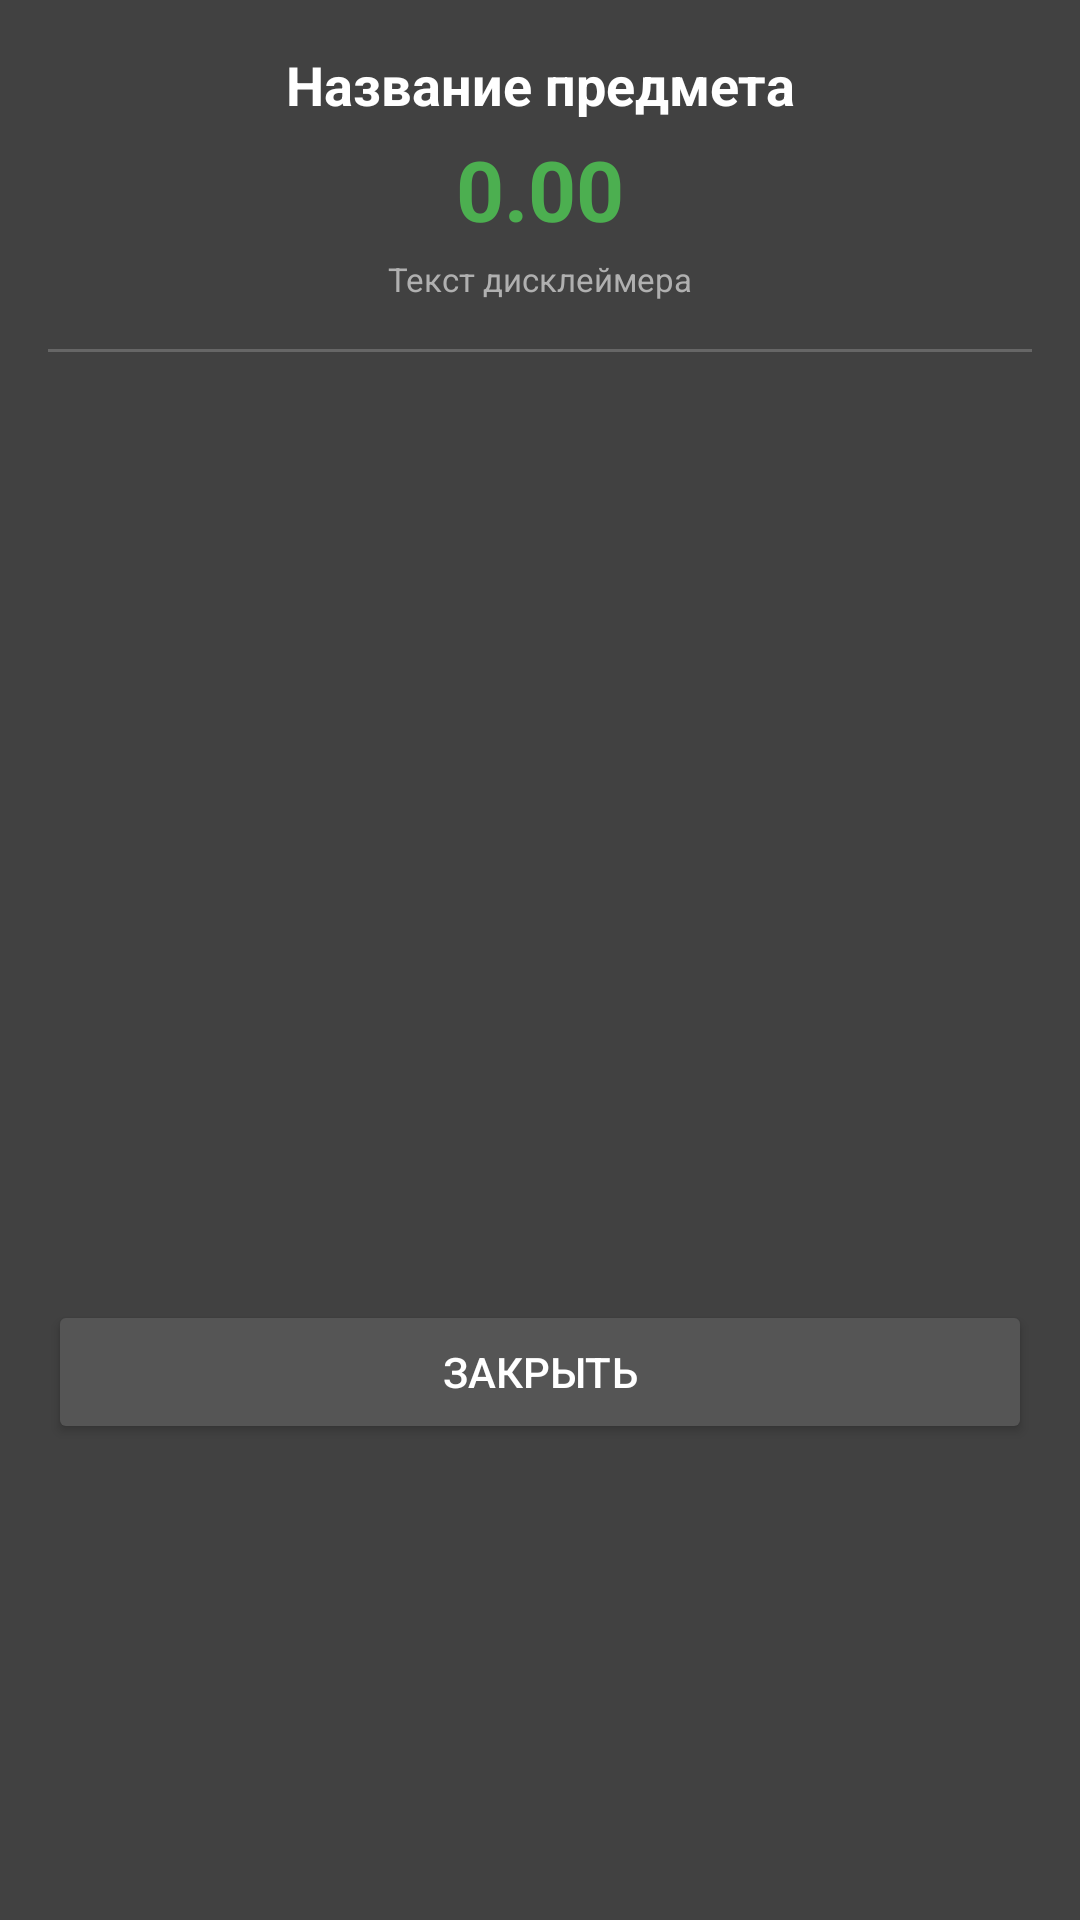

Android layout source for this screen:
<!-- AndroidManifest.xml: application theme Theme.FuckModeus -->
<!-- res/layout/dialog_grades.xml -->
<?xml version="1.0" encoding="utf-8"?>
<LinearLayout xmlns:android="http://schemas.android.com/apk/res/android"
    android:layout_width="match_parent"
    android:layout_height="wrap_content"
    android:orientation="vertical"
    android:padding="16dp"
    android:background="#414141">

    
    <TextView
        android:id="@+id/tvGradeSubject"
        android:layout_width="match_parent"
        android:layout_height="wrap_content"
        android:text="Название предмета"
        android:textSize="18sp"
        android:textStyle="bold"
        android:textColor="@android:color/white"
        android:gravity="center_horizontal"
        android:layout_marginBottom="4dp"/>
    
    <TextView
        android:id="@+id/tvGradeControl"
        android:layout_width="match_parent"
        android:layout_height="wrap_content"
        android:text="Экзамен"
        android:textSize="14sp"
        android:textColor="#FFC107"
        android:gravity="center_horizontal"
        android:layout_marginBottom="12dp"
        android:visibility="gone"/> 

    
    <TextView
        android:id="@+id/tvGradeTotal"
        android:layout_width="match_parent"
        android:layout_height="wrap_content"
        android:text="0.00"
        android:textSize="28sp"
        android:textStyle="bold"
        android:textColor="#4CAF50"
        android:gravity="center_horizontal"/>

    
    <TextView
        android:id="@+id/tvGradeDisclaimer"
        android:layout_width="match_parent"
        android:layout_height="wrap_content"
        android:layout_marginTop="4dp"
        android:layout_marginBottom="16dp"
        android:gravity="center"
        android:text="Текст дисклеймера"
        android:textSize="11sp"
        android:lineSpacingExtra="2dp"
        android:textColor="#B0B0B0"/>

    
    <View
        android:layout_width="match_parent"
        android:layout_height="1dp"
        android:background="#666666"
        android:layout_marginBottom="8dp"/>

    
    <androidx.recyclerview.widget.RecyclerView
        android:id="@+id/rvGrades"
        android:layout_width="match_parent"
        android:layout_height="300dp"
        android:scrollbars="vertical" />

    <Button
        android:id="@+id/btnCloseGrades"
        android:layout_width="match_parent"
        android:layout_height="wrap_content"
        android:text="Закрыть"
        android:layout_marginTop="8dp"
        android:backgroundTint="#555555"
        android:textColor="@android:color/white"/>

</LinearLayout>
<!-- resources referenced by this layout -->
<resources>
  <style name="Theme.FuckModeus" parent="Base.Theme.FuckModeus" />
  <style name="Base.Theme.FuckModeus" parent="Theme.MaterialComponents.DayNight.NoActionBar">
          
          
      </style>
</resources>
